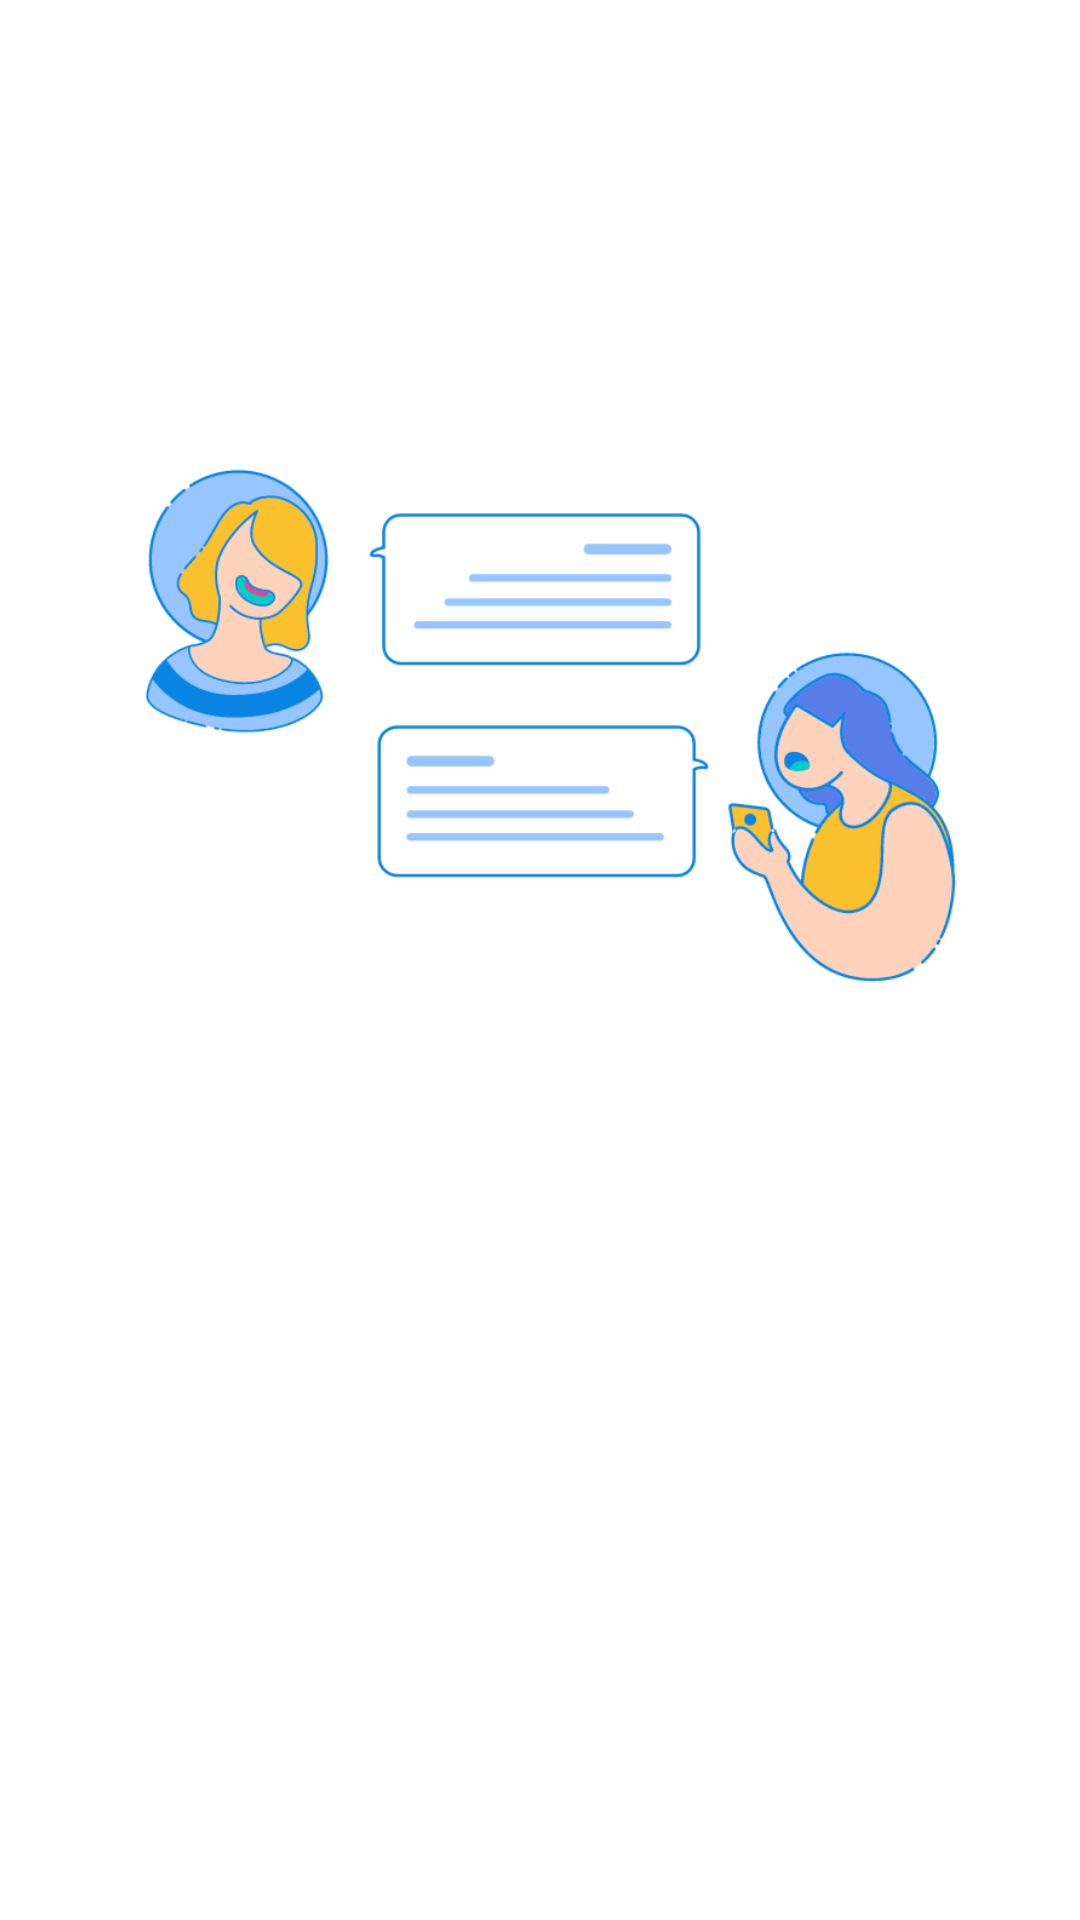

Write the Android layout XML for this screen, with the resource values it uses.
<!-- AndroidManifest.xml: application theme Theme.Dicory -->
<!-- res/layout/activity_welcome.xml -->
<?xml version="1.0" encoding="utf-8"?>
<ScrollView xmlns:android="http://schemas.android.com/apk/res/android"
    xmlns:app="http://schemas.android.com/apk/res-auto"
    xmlns:tools="http://schemas.android.com/tools"
    android:layout_width="match_parent"
    android:layout_height="match_parent"
    tools:context=".ui.activity.WelcomeActivity">

    <RelativeLayout
        android:layout_width="match_parent"
        android:layout_height="wrap_content">

        <ImageView
            android:id="@+id/iv_communication"
            android:layout_width="300dp"
            android:layout_height="300dp"
            android:layout_centerHorizontal="true"
            android:layout_marginTop="96dp"
            android:contentDescription="@string/logo_coDesc"
            android:src="@drawable/communication" />

        <TextView
            android:id="@+id/tv_dicory"
            android:layout_width="wrap_content"
            android:layout_height="wrap_content"
            android:layout_below="@id/iv_communication"
            android:layout_centerInParent="true"
            android:alpha="0"
            android:fontFamily="sans-serif-black"
            android:text="@string/dicory_greet"
            android:textColor="@color/black"
            android:textSize="32sp"
            android:textStyle="bold" />

        <TextView
            android:id="@+id/tv_welcome_desc"
            android:layout_width="wrap_content"
            android:layout_height="wrap_content"
            android:layout_below="@id/tv_dicory"
            android:layout_centerInParent="true"
            android:alpha="0"
            android:text="@string/welcome_desc"
            android:textAlignment="center"
            android:textColor="@color/black"
            android:textSize="13sp" />

        <com.google.android.material.button.MaterialButton
            android:id="@+id/btn_signIn"
            android:layout_width="280dp"
            android:layout_height="wrap_content"
            android:layout_below="@id/tv_welcome_desc"
            android:layout_centerInParent="true"
            android:layout_marginTop="24dp"
            android:alpha="0"
            android:backgroundTint="@color/teal_700"
            android:text="@string/sign_in"
            android:textStyle="bold"
            app:cornerRadius="30dp" />

        <com.google.android.material.button.MaterialButton
            android:id="@+id/btn_register"
            android:layout_width="280dp"
            android:layout_height="wrap_content"
            android:layout_below="@id/btn_signIn"
            android:layout_centerInParent="true"
            android:alpha="0"
            android:backgroundTint="@color/yellowCusOne"
            android:text="@string/register"
            android:textColor="@color/black"
            android:textStyle="bold"
            app:cornerRadius="30dp" />

    </RelativeLayout>

</ScrollView>
<!-- resources referenced by this layout -->
<resources>
  <color name="black">#FF000000</color>
  <color name="teal_700">#FF018786</color>
  <color name="yellowCusOne">#ECCF3A</color>
  <!-- drawable communication: png bitmap (drawable, 59515 bytes) -->
  <string name="dicory_greet">Welcome to Dicory!</string>
  <string name="logo_coDesc">Logo Communication</string>
  <string name="register">Register</string>
  <string name="sign_in">Sign In</string>
  <string name="welcome_desc">Connect with others from Dicoding platform and post \nyour stories!</string>
  <style name="Theme.Dicory" parent="Theme.MaterialComponents.DayNight.DarkActionBar">
          
          <item name="colorPrimary">@color/teal_700</item>
          <item name="colorPrimaryVariant">@color/purple_700</item>
          <item name="colorOnPrimary">@color/white</item>
          
          <item name="colorSecondary">@color/teal_200</item>
          <item name="colorSecondaryVariant">@color/teal_700</item>
          <item name="colorOnSecondary">@color/black</item>
          
          <item name="android:statusBarColor">?attr/colorPrimaryVariant</item>
          
      </style>
  <color name="purple_700">#FF3700B3</color>
  <color name="white">#FFFFFFFF</color>
  <color name="teal_200">#FF03DAC5</color>
</resources>
